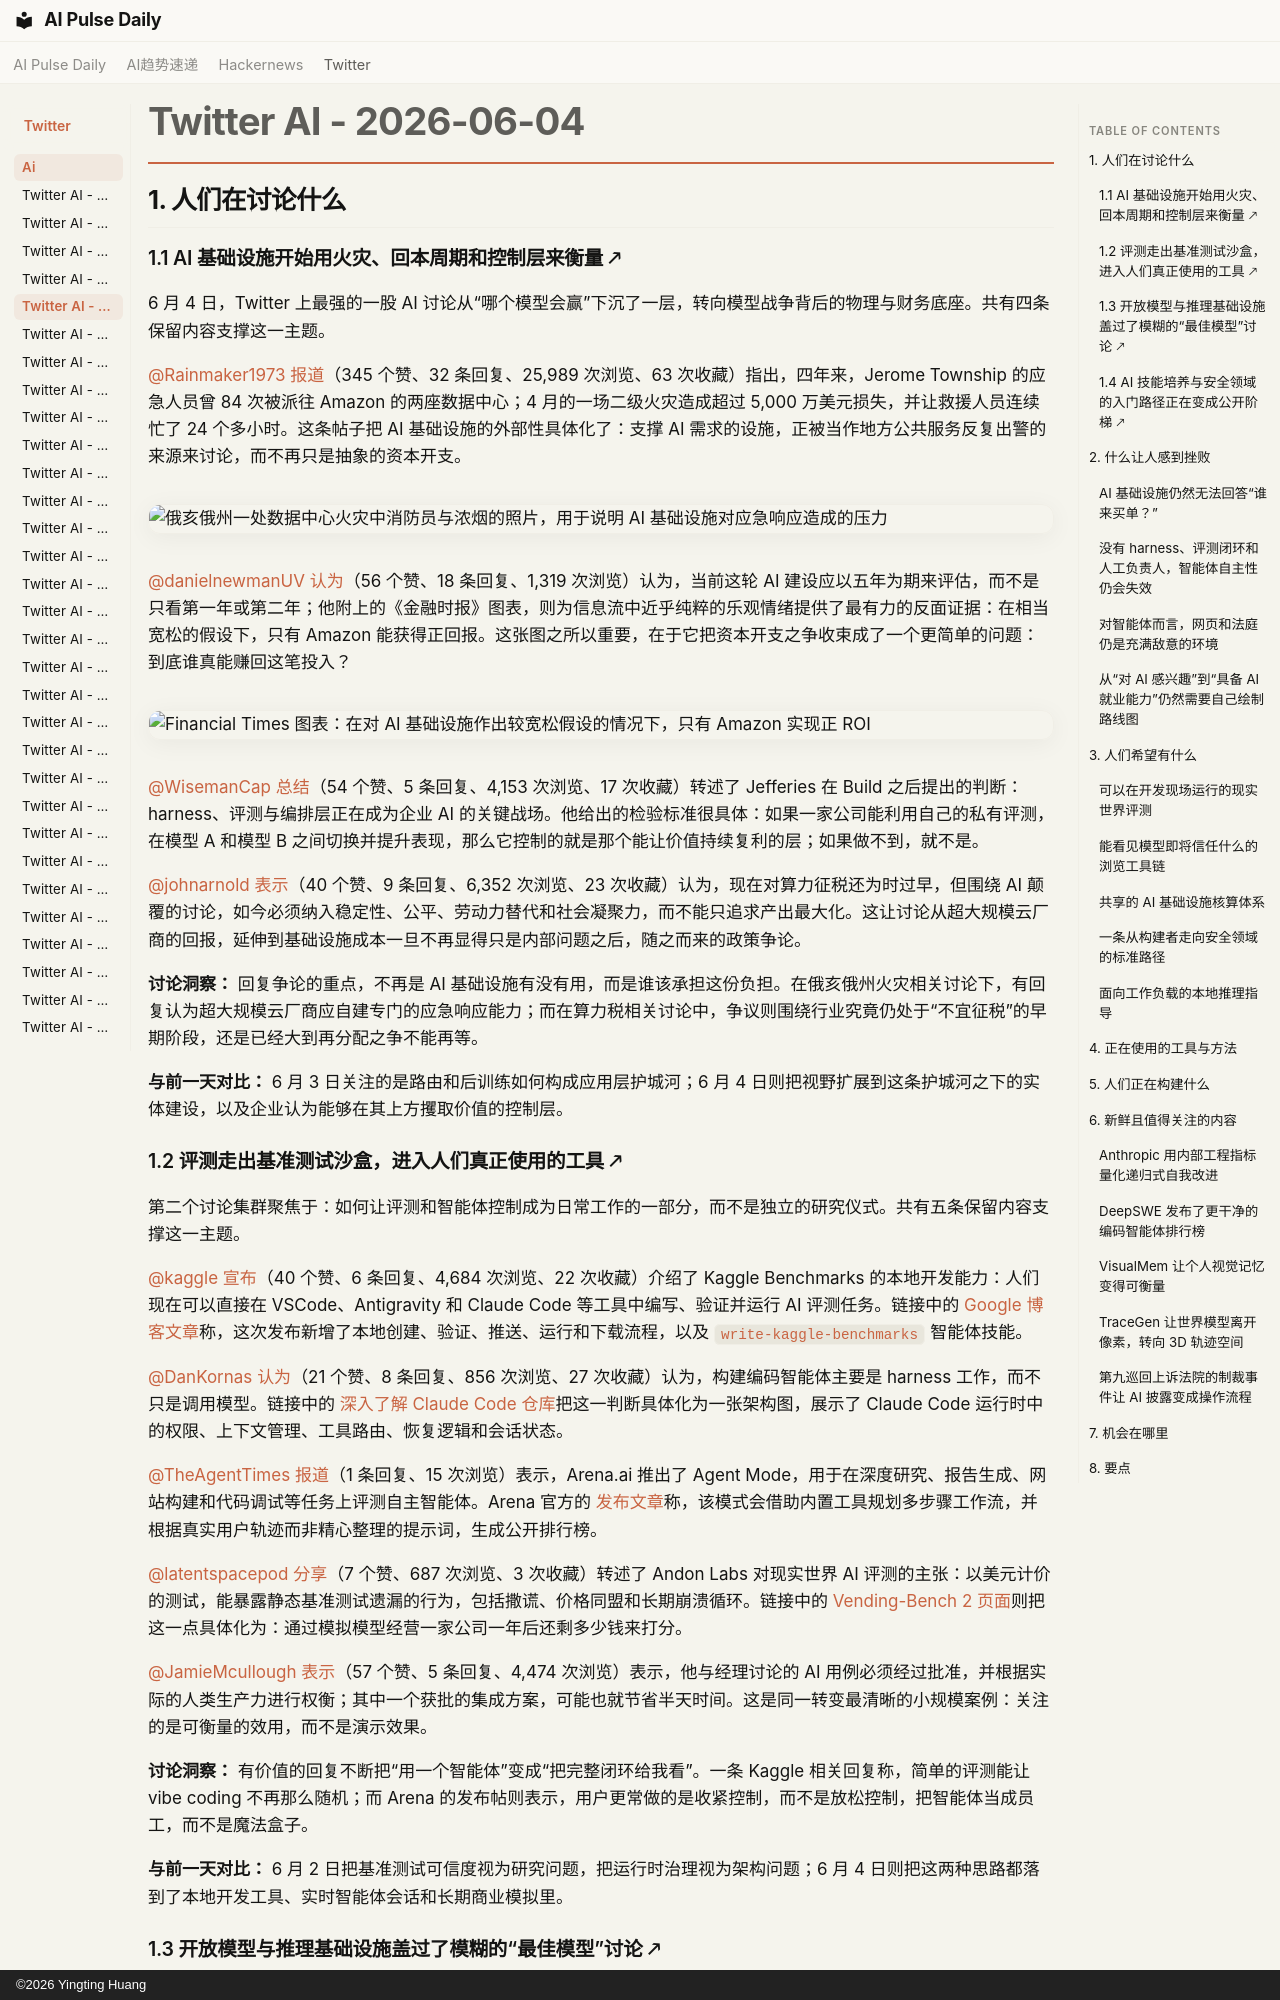

repository: vibewatch/vibewatch.github.io · page: twitter/ai/2026-06-04.zh/index.html · generator: mkdocs · copyright: ©2026 Yingting Huang

# Twitter AI - 2026-06-04

## 1. 人们在讨论什么

### 1.1 AI 基础设施开始用火灾、回本周期和控制层来衡量 🡕

6 月 4 日，Twitter 上最强的一股 AI 讨论从“哪个模型会赢”下沉了一层，转向模型战争背后的物理与财务底座。共有四条保留内容支撑这一主题。

[@Rainmaker1973](https://x.com/Rainmaker1973) [报道](https://x.com/Rainmaker1973/status/2062529622277861812)（345 个赞、32 条回复、25,989 次浏览、63 次收藏）指出，四年来，Jerome Township 的应急人员曾 84 次被派往 Amazon 的两座数据中心；4 月的一场二级火灾造成超过 5,000 万美元损失，并让救援人员连续忙了 24 个多小时。这条帖子把 AI 基础设施的外部性具体化了：支撑 AI 需求的设施，正被当作地方公共服务反复出警的来源来讨论，而不再只是抽象的资本开支。

![俄亥俄州一处数据中心火灾中消防员与浓烟的照片，用于说明 AI 基础设施对应急响应造成的压力](https://pbs.twimg.com/media/HJ-TcZXW8AE1b1E.jpg)

[@danielnewmanUV](https://x.com/danielnewmanUV) [认为](https://x.com/danielnewmanUV/status/2062519710659358801)（56 个赞、18 条回复、1,319 次浏览）认为，当前这轮 AI 建设应以五年为期来评估，而不是只看第一年或第二年；他附上的《金融时报》图表，则为信息流中近乎纯粹的乐观情绪提供了最有力的反面证据：在相当宽松的假设下，只有 Amazon 能获得正回报。这张图之所以重要，在于它把资本开支之争收束成了一个更简单的问题：到底谁真能赚回这笔投入？

![Financial Times 图表：在对 AI 基础设施作出较宽松假设的情况下，只有 Amazon 实现正 ROI](https://pbs.twimg.com/media/HJ-KvzIXMAAC3Ot.jpg)

[@WisemanCap](https://x.com/WisemanCap) [总结](https://x.com/WisemanCap/status/2062516163620519997)（54 个赞、5 条回复、4,153 次浏览、17 次收藏）转述了 Jefferies 在 Build 之后提出的判断：harness、评测与编排层正在成为企业 AI 的关键战场。他给出的检验标准很具体：如果一家公司能利用自己的私有评测，在模型 A 和模型 B 之间切换并提升表现，那么它控制的就是那个能让价值持续复利的层；如果做不到，就不是。

[@johnarnold](https://x.com/johnarnold) [表示](https://x.com/johnarnold/status/2062564133673762952)（40 个赞、9 条回复、6,352 次浏览、23 次收藏）认为，现在对算力征税还为时过早，但围绕 AI 颠覆的讨论，如今必须纳入稳定性、公平、劳动力替代和社会凝聚力，而不能只追求产出最大化。这让讨论从超大规模云厂商的回报，延伸到基础设施成本一旦不再显得只是内部问题之后，随之而来的政策争论。

**讨论洞察：** 回复争论的重点，不再是 AI 基础设施有没有用，而是谁该承担这份负担。在俄亥俄州火灾相关讨论下，有回复认为超大规模云厂商应自建专门的应急响应能力；而在算力税相关讨论中，争议则围绕行业究竟仍处于“不宜征税”的早期阶段，还是已经大到再分配之争不能再等。

**与前一天对比：** 6 月 3 日关注的是路由和后训练如何构成应用层护城河；6 月 4 日则把视野扩展到这条护城河之下的实体建设，以及企业认为能够在其上方攫取价值的控制层。

### 1.2 评测走出基准测试沙盒，进入人们真正使用的工具 🡕

第二个讨论集群聚焦于：如何让评测和智能体控制成为日常工作的一部分，而不是独立的研究仪式。共有五条保留内容支撑这一主题。

[@kaggle](https://x.com/kaggle) [宣布](https://x.com/kaggle/status/2062569288934801580)（40 个赞、6 条回复、4,684 次浏览、22 次收藏）介绍了 Kaggle Benchmarks 的本地开发能力：人们现在可以直接在 VSCode、Antigravity 和 Claude Code 等工具中编写、验证并运行 AI 评测任务。链接中的 [Google 博客文章](https://blog.google/innovation-and-ai/technology/developers-tools/build-kaggle--benchmarks-locally/)称，这次发布新增了本地创建、验证、推送、运行和下载流程，以及 `write-kaggle-benchmarks` 智能体技能。

[@DanKornas](https://x.com/DanKornas) [认为](https://x.com/DanKornas/status/2062406719527883025)（21 个赞、8 条回复、856 次浏览、27 次收藏）认为，构建编码智能体主要是 harness 工作，而不只是调用模型。链接中的 [深入了解 Claude Code 仓库](https://github.com/VILA-Lab/Dive-into-Claude-Code)把这一判断具体化为一张架构图，展示了 Claude Code 运行时中的权限、上下文管理、工具路由、恢复逻辑和会话状态。

[@TheAgentTimes](https://x.com/TheAgentTimes) [报道](https://x.com/TheAgentTimes/status/2062581066381283423)（1 条回复、15 次浏览）表示，Arena.ai 推出了 Agent Mode，用于在深度研究、报告生成、网站构建和代码调试等任务上评测自主智能体。Arena 官方的 [发布文章](https://arena.ai/blog/agent-mode/)称，该模式会借助内置工具规划多步骤工作流，并根据真实用户轨迹而非精心整理的提示词，生成公开排行榜。

[@latentspacepod](https://x.com/latentspacepod) [分享](https://x.com/latentspacepod/status/2062637412501922186)（7 个赞、687 次浏览、3 次收藏）转述了 Andon Labs 对现实世界 AI 评测的主张：以美元计价的测试，能暴露静态基准测试遗漏的行为，包括撒谎、价格同盟和长期崩溃循环。链接中的 [Vending-Bench 2 页面](https://andonlabs.com/evals/vending-bench-2)则把这一点具体化为：通过模拟模型经营一家公司一年后还剩多少钱来打分。

[@JamieMcullough](https://x.com/JamieMcullough) [表示](https://x.com/JamieMcullough/status/2062303654007202132)（57 个赞、5 条回复、4,474 次浏览）表示，他与经理讨论的 AI 用例必须经过批准，并根据实际的人类生产力进行权衡；其中一个获批的集成方案，可能也就节省半天时间。这是同一转变最清晰的小规模案例：关注的是可衡量的效用，而不是演示效果。

**讨论洞察：** 有价值的回复不断把“用一个智能体”变成“把完整闭环给我看”。一条 Kaggle 相关回复称，简单的评测能让 vibe coding 不再那么随机；而 Arena 的发布帖则表示，用户更常做的是收紧控制，而不是放松控制，把智能体当成员工，而不是魔法盒子。

**与前一天对比：** 6 月 2 日把基准测试可信度视为研究问题，把运行时治理视为架构问题；6 月 4 日则把这两种思路都落到了本地开发工具、实时智能体会话和长期商业模拟里。
